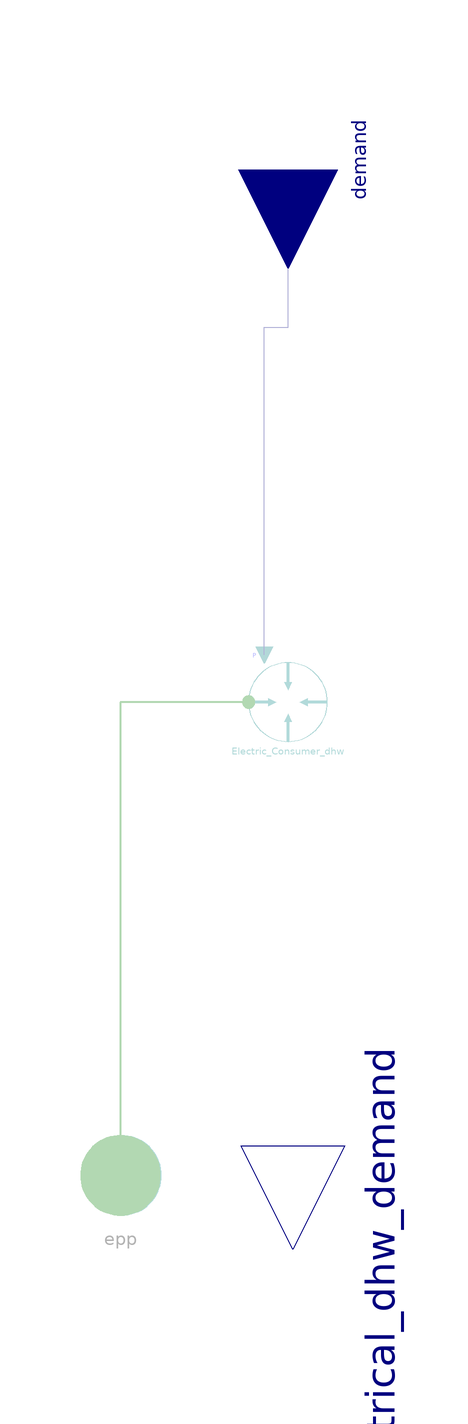

The Modelica model whose source follows is shown above as a component diagram (icons at their Placement, wires along their Line points).

model DomesticHotWater "Modell to pass a domestic hot water heat demand profile and convert it to a electrical demand if NightStorageHeating is used. Mostly used in Systems of GridConstrucor"


//________________________________________________________________________________//
// Component of the TransiEnt Library, version: 2.0.1                             //
//                                                                                //
// Licensed by Hamburg University of Technology under the 3-BSD-clause.           //
// Copyright 2021, Hamburg University of Technology.                              //
//________________________________________________________________________________//
//                                                                                //
// TransiEnt.EE, ResiliEntEE, IntegraNet and IntegraNet II are research projects  //
// supported by the German Federal Ministry of Economics and Energy               //
// (FKZ 03ET4003, 03ET4048, 0324027 and 03EI1008).                                //
// The TransiEnt Library research team consists of the following project partners://
// Institute of Engineering Thermodynamics (Hamburg University of Technology),    //
// Institute of Energy Systems (Hamburg University of Technology),                //
// Institute of Electrical Power and Energy Technology                            //
// (Hamburg University of Technology)                                             //
// Fraunhofer Institute for Environmental, Safety, and Energy Technology UMSICHT, //
// Gas- und Wärme-Institut Essen						  //
// and                                                                            //
// XRG Simulation GmbH (Hamburg, Germany).                                        //
//________________________________________________________________________________//





  // _____________________________________________
  //
  //          Imports and Class Hierarchy
  // _____________________________________________
  extends Basics.Icons.Model;
  import Modelica.Units.SI;

  // _____________________________________________
  //
  //             Visible Parameters
  // _____________________________________________

  parameter Integer NSH=0 "1- if NightStorageHeating is used.";
  parameter Real cosphi_boundary=1;

  // _____________________________________________
  //
  //                  Interfaces
  // _____________________________________________

  Modelica.Blocks.Interfaces.RealInput demand annotation (Placement(transformation(
        extent={{-20,-20},{20,20}},
        rotation=270,
        origin={0,108})));

  Modelica.Blocks.Interfaces.RealOutput electrical_dhw_demand annotation (Placement(transformation(
        extent={{-21,-21},{21,21}},
        rotation=270,
        origin={1,-111})));
  TransiEnt.Components.Boundaries.Electrical.ApparentPower.ApparentPower Electric_Consumer_dhw(useInputConnectorQ=false, cosphi_boundary=cosphi_boundary) if  NSH==1 annotation (Placement(transformation(extent={{-8,-8},{8,8}})));
  TransiEnt.Basics.Interfaces.Electrical.ApparentPowerPort epp if  NSH==1 annotation (Placement(transformation(extent={{-44,-106},{-24,-86}}), iconTransformation(extent={{-118,-16},{-84,14}})));

equation

  // _____________________________________________
  //
  //               Connect Statements
  // _____________________________________________


  if NSH == 1 then
    electrical_dhw_demand = demand;
  else
    electrical_dhw_demand = 0;
  end if;

  connect(Electric_Consumer_dhw.P_el_set, demand) annotation (Line(points={{-4.8,9.6},{-4.8,76},{0,76},{0,108}}, color={0,0,127}));
  connect(Electric_Consumer_dhw.epp, epp) annotation (Line(
      points={{-8,0},{-34,0},{-34,-96}},
      color={0,127,0},
      thickness=0.5));
  annotation (Icon(graphics={
        Rectangle(
          extent={{-44,-78},{-34,56}},
          lineColor={28,108,200},
          fillColor={135,135,135},
          fillPattern=FillPattern.Solid,
          pattern=LinePattern.None),
        Rectangle(
          extent={{-40,50},{34,42}},
          lineColor={28,108,200},
          fillColor={135,135,135},
          fillPattern=FillPattern.Solid,
          pattern=LinePattern.None),
        Rectangle(
          extent={{22,44},{32,36}},
          lineColor={28,108,200},
          fillColor={135,135,135},
          fillPattern=FillPattern.Solid,
          pattern=LinePattern.None),
        Rectangle(
          extent={{22,32},{32,-12}},
          lineColor={28,108,200},
          pattern=LinePattern.None,
          fillColor={28,108,200},
          fillPattern=FillPattern.Solid),
        Rectangle(
          extent={{22,-16},{32,-30}},
          lineColor={28,108,200},
          pattern=LinePattern.None,
          fillColor={28,108,200},
          fillPattern=FillPattern.Solid),
        Rectangle(
          extent={{22,-34},{32,-44}},
          lineColor={28,108,200},
          pattern=LinePattern.None,
          fillColor={28,108,200},
          fillPattern=FillPattern.Solid),
        Rectangle(
          extent={{22,-48},{32,-58}},
          lineColor={28,108,200},
          pattern=LinePattern.None,
          fillColor={28,108,200},
          fillPattern=FillPattern.Solid)}), Documentation(info="<html>
<p><b><span style=\"font-family: MS Shell Dlg 2; color: #008000;\">1. Purpose of model</span></b></p>
<p>Represents a model to convert a domestic hot water demand to electrical demand if a night storage heating device is present. Only used in Systems of GridConstructors.</p>
<p><b><span style=\"font-family: MS Shell Dlg 2; color: #008000;\">2. Level of detail, physical effects considered, and physical insight</span></b></p>
<p><span style=\"font-family: MS Shell Dlg 2;\">(no remarks)</span></p>
<p><b><span style=\"font-family: MS Shell Dlg 2; color: #008000;\">3. Limits of validity </span></b></p>
<p><span style=\"font-family: MS Shell Dlg 2;\">(no remarks)</span></p>
<p><b><span style=\"font-family: MS Shell Dlg 2; color: #008000;\">4. Interfaces</span></b></p>
<p><span style=\"font-family: MS Shell Dlg 2;\">(no remarks)</span></p>
<p><b><span style=\"font-family: MS Shell Dlg 2; color: #008000;\">5. Nomenclature</span></b></p>
<p><span style=\"font-family: MS Shell Dlg 2;\">(no remarks)</span></p>
<p><b><span style=\"font-family: MS Shell Dlg 2; color: #008000;\">6. Governing Equations</span></b></p>
<p>(no remarks)</p>
<p><b><span style=\"font-family: MS Shell Dlg 2; color: #008000;\">7. Remarks for Usage</span></b> </p>
<p>(no remarks)</p>
<p><b><span style=\"font-family: MS Shell Dlg 2; color: #008000;\">8. Validation</span></b></p>
<p>(no remarks)</p>
<p><b><span style=\"font-family: MS Shell Dlg 2; color: #008000;\">9. References</span></b></p>
<p>(no remarks)</p>
<p><b><span style=\"font-family: MS Shell Dlg 2; color: #008000;\">10. Version History</span></b></p>
<p><span style=\"font-family: MS Shell Dlg 2;\">Model created by Philipp Huismann (huismann@gwi-essen.de), 2020</span></p>
</html>"));
end DomesticHotWater;